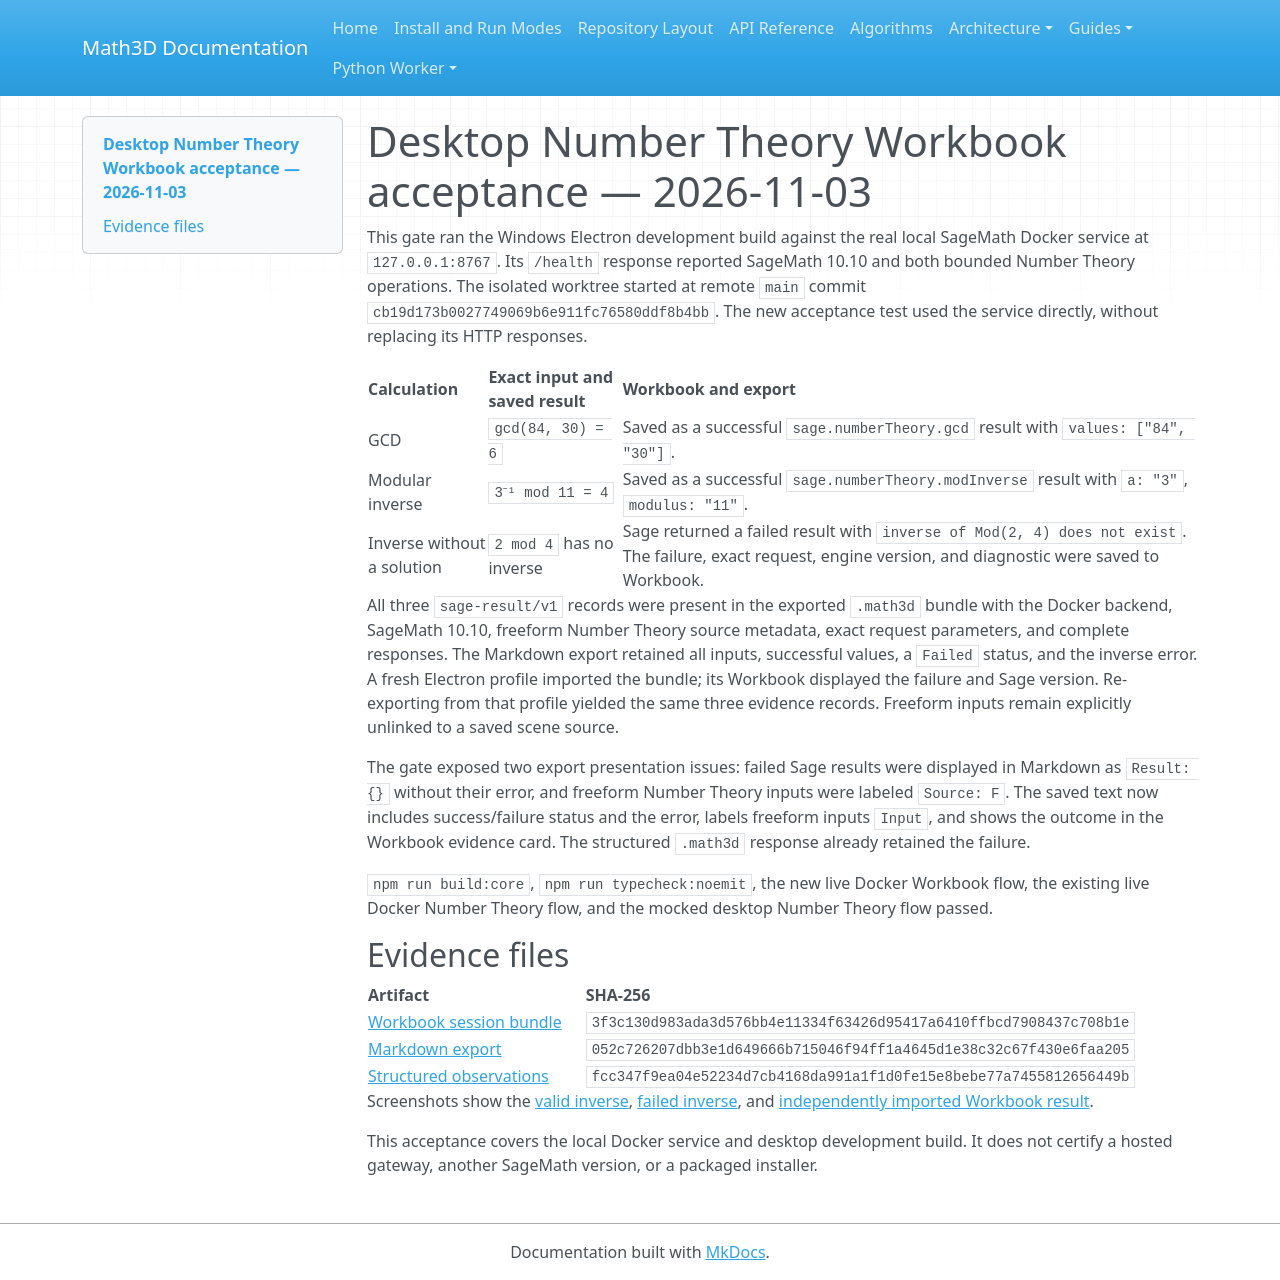

repository: expert10000/Math3D · page: evidence/number-theory-workbook-2026-11-03/index.html · generator: mkdocs

# Desktop Number Theory Workbook acceptance — 2026-11-03

This gate ran the Windows Electron development build against the real local SageMath Docker service at `127.0.0.1:8767`. Its `/health` response reported SageMath 10.10 and both bounded Number Theory operations. The isolated worktree started at remote `main` commit `cb19d173b0027749069b6e911fc76580ddf8b4bb`. The new acceptance test used the service directly, without replacing its HTTP responses.

| Calculation | Exact input and saved result | Workbook and export |
| --- | --- | --- |
| GCD | `gcd(84, 30) = 6` | Saved as a successful `sage.numberTheory.gcd` result with `values: ["84", "30"]`. |
| Modular inverse | `3⁻¹ mod 11 = 4` | Saved as a successful `sage.numberTheory.modInverse` result with `a: "3"`, `modulus: "11"`. |
| Inverse without a solution | `2 mod 4` has no inverse | Sage returned a failed result with `inverse of Mod(2, 4) does not exist`. The failure, exact request, engine version, and diagnostic were saved to Workbook. |

All three `sage-result/v1` records were present in the exported `.math3d` bundle with the Docker backend, SageMath 10.10, freeform Number Theory source metadata, exact request parameters, and complete responses. The Markdown export retained all inputs, successful values, a `Failed` status, and the inverse error. A fresh Electron profile imported the bundle; its Workbook displayed the failure and Sage version. Re-exporting from that profile yielded the same three evidence records. Freeform inputs remain explicitly unlinked to a saved scene source.

The gate exposed two export presentation issues: failed Sage results were displayed in Markdown as `Result: {}` without their error, and freeform Number Theory inputs were labeled `Source: F`. The saved text now includes success/failure status and the error, labels freeform inputs `Input`, and shows the outcome in the Workbook evidence card. The structured `.math3d` response already retained the failure.

`npm run build:core`, `npm run typecheck:noemit`, the new live Docker Workbook flow, the existing live Docker Number Theory flow, and the mocked desktop Number Theory flow passed.

## Evidence files

| Artifact | SHA-256 |
| --- | --- |
| [Workbook session bundle](number-theory-workbook.math3d) | `3f3c130d983ada3d576bb4e11334f63426d95417a6410ffbcd7908437c708b1e` |
| [Markdown export](number-theory-workbook.md) | `052c726207dbb3e1d649666b715046f94ff1a4645d1e38c32c67f430e6faa205` |
| [Structured observations](number-theory-observation.json) | `fcc347f9ea04e52234d7cb4168da991a1f1d0fe15e8bebe77a7455812656449b` |

Screenshots show the [valid inverse](number-theory-valid-inverse.png), [failed inverse](number-theory-failed-inverse.png), and [independently imported Workbook result](number-theory-independent-import.png).

This acceptance covers the local Docker service and desktop development build. It does not certify a hosted gateway, another SageMath version, or a packaged installer.
